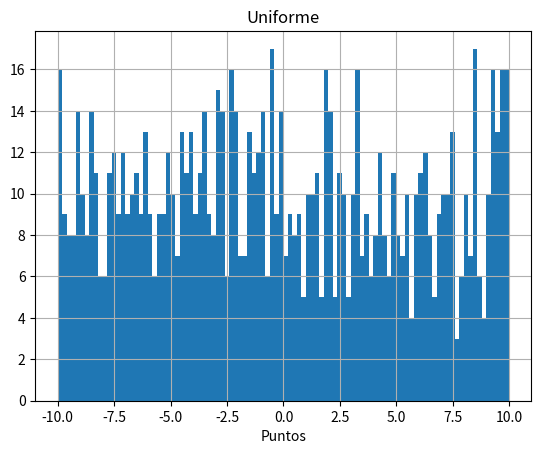
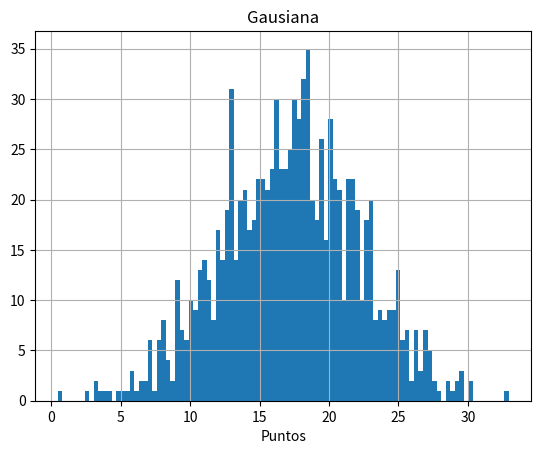
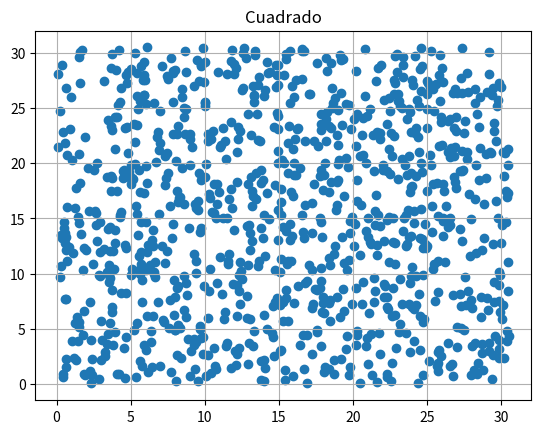
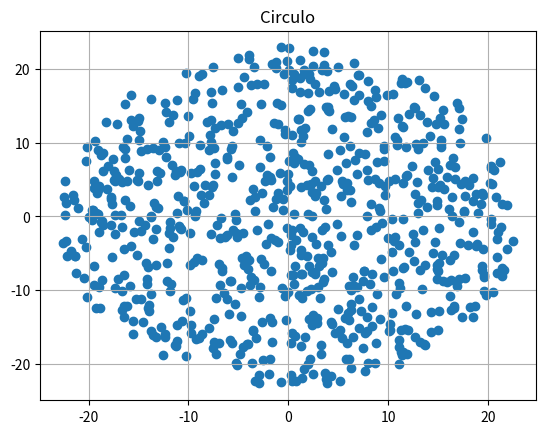

Write the Python code that produced these figures, in order. (Note: this script raises an exception after producing the figures.)
#Ejercicio 0
#Lean el capitulo 5 del Landau (ver el programa del curso).
import numpy as np
import matplotlib.pylab as plt
#Ejercicio 1
# Usando los generadores de numeros aleatorios de numpy (https://docs.scipy.org/doc/numpy-1.15.1/reference/routines.random.html):
# a) Genere 1000 numeros aleatorios que sigan una distribucion uniforme y esten entre -10 y 10. Haga un histograma y guardelo sin mostrarlo en un archivo llamado uniforme.pdf
primero=np.random.uniform(-10,10,1000)
plt.figure()
plt.hist(primero, bins=100)
plt.title("Uniforme")
plt.xlabel("Puntos")
plt.grid()
plt.savefig("uniforme.pdf")
plt.show()
# a) Genere 1000 numeros aleatorios que sigan una distribucion gausiana centrada en 17 y de sigma 5. Haga un histograma y guardelo sin mostrarlo en un archivo llamado gausiana.pdf
segundo = np.random.normal(17, 5, 1000)
plt.figure()
plt.hist(segundo, bins=100)
plt.title("Gausiana")
plt.xlabel("Puntos")
plt.grid()
plt.savefig("gausiana.pdf")
plt.show()
# Ejercicio 2
# Escriba un programa en Python que: 
# Genere puntos aleatorios distribuidos uniformemente dentro de un cuadrado de lado 30.5. Grafique sus puntos y guarde la grafica sin mostrarla en un archivo llamado cuadrado.pdf. 
lado=30.5
terx=np.random.uniform(0,lado,1000)
tery=np.random.uniform(0,lado,1000) 
plt.figure()
plt.title("Cuadrado")
plt.scatter(terx,tery)
plt.grid()
plt.savefig("cuadrado.pdf")
plt.show()
# Genere puntos aleatorios distribuidos uniformemente dentro de circulo de radio 23. Grafique sus puntos y guarde la grafica sin mostrarla en un archivo llamado circulo.pdf. 
radio=23
xnue=[]
ynue=[]
terx=np.random.uniform(-23,23,1000)
tery=np.random.uniform(-23,23,1000)
for i in range(len(terx)):
    if ((terx[i]**2)+(tery[i]**2))**0.5<=radio:
        xnue.append(terx[i])
        ynue.append(tery[i])
plt.figure()
plt.scatter(xnue,ynue)
plt.title("Circulo")
plt.grid()
plt.savefig("circulo.pdf")
plt.show()
# Ejercicio 3 
# Lean sobre caminatas aleatorias.


# Ejercicio 4
# Tome los puntos distribuidos aleatoriamente dentro del cuadrado y haga que cada punto siga una caminata aleatoria de 100 pasos. 
# La magnitud de los pasos de esta caminata debe seguir una distribucion gaussiana centrada en el punto y de sigma igual a 0.25
# Implemente condiciones de frontera periodicas: si un punto se "sale" de cuadrado por un lado, "entra" por el otro  
xcua=np.random.uniform(0,lado,1000)
ycua=np.random.uniform(0,lado,1000)
a=np.copy(xcua)
b=np.copy(ycua)

unasola=[]
unasola2=[]
xcami=np.random.normal(xcua, 0.25)
ycami=np.random.normal(ycua, 0.25)
for i in range(100):
    xcami=np.random.normal(xcua, 0.25)
    ycami=np.random.normal(ycua, 0.25)
    xcua=xcami
    ycua=ycami
    
    for i in range(len(xcua)):
        unasola.append(xcami[2])
        unasola2.append(ycami[2])
        if xcua[i]>30.5:
            xcua[i]=0+xcua[i]-lado
        if xcua[i]<0:
            xcua=30.5-(abs(xcua))
        if ycua[i]>30.5:
            ycua[i]=0+ycua[i]-lado
        if ycua[i]<0:
            ycua=30.5-(abs(ycua))    
            
            
plt.figure()
plt.title("Caminatas")
plt.xlabel("X")
plt.ylabel("Y")
plt.scatter(a,b,Label="Original")
plt.scatter(xcua,ycua,Label="Final")
plt.legend()
plt.show()
plt.savefig("DistCaminata.pdf")
# Grafique la distribucion final de puntos y guarde dicha grafica sin mostrarla en un archivo llamado DistCaminata.pdf

# Grafique la caminata de UNO de sus puntos y guarde dicha grafica sin mostrarla en un archivo llamado puntoCaminata.pdf
plt.figure()
plt.title("Caminatas")
plt.xlabel("X")
plt.ylabel("Y")
plt.plot(unasola,unasola2,Label="Uno solo")
plt.legend()
plt.show()
plt.savefig("puntoCaminata.pdf")
# Repita el proceso para sigma = 0.00025 y sigma= 2.5. Grafique la caminata de UNO de sus puntos para los distintos sigmas y guardela sin mostrarla en sigmaCaminata.pdf

x2=np.random.uniform(0,lado,1000)
y2=np.random.uniform(0,lado,1000)

x3=np.random.uniform(0,lado,1000)
y3=np.random.uniform(0,lado,1000)

una2=[]
una21=[]

una3=[]
una31=[]

xcami2=np.random.normal(x2, 0.25)
ycami2=np.random.normal(y2, 0.25)

xcami3=np.random.normal(x3, 0.00025)
ycami3=np.random.normal(y3, 0.00025)
for i in range(100):
    xcami2=np.random.normal(x2, 0.25)
    ycami2=np.random.normal(y2, 0.25)
    
    xcami3=np.random.normal(x3, 0.00025)
    ycami3=np.random.normal(y3, 0.0025)
    x2=xcami2
    y2=ycami2
    x3=xcami3
    y3=ycami3
    
    for i in range(len(xcua)):
        una2.append(xcami2[2])
        una21.append(ycami2[2])
        
        una3.append(xcami3[2])
        una31.append(ycami3[2])
        if x2[i]>30.5:
            x2[i]=0+x2[i]-lado
        if x2[i]<0:
            x2=30.5-(abs(x2))
        if y2[i]>30.5:
            y2[i]=0+y2[i]-lado
        if y2[i]<0:
            y2=30.5-(abs(y2))  
            
        if x3[i]>30.5:
            x3[i]=0+x3[i]-lado
        if x3[i]<0:
            x3=30.5-(abs(x3))
        if y3[i]>30.5:
            y3[i]=0+y3[i]-lado
        if y3[i]<0:
            y3=30.5-(abs(y3))
            
plt.figure()
plt.subplot(1,2,1)
plt.title("Caminatas")
plt.xlabel("X")
plt.ylabel("Y")
plt.plot(una2,una21,Label="Uno solo")
plt.legend()

plt.subplot(1,2,2)
plt.title("Caminatas")
plt.xlabel("X")
plt.ylabel("Y")
plt.plot(una3,una31,Label="Uno solo")
plt.legend()
plt.show()
plt.savefig("sigmacaminata.pdf")
# Repita el proceso para condiciones abiertas: si un punto se "sale" del cuadrado deja de ser considerado en la simulacion.

# Si le queda tiempo puede:

##################################################################################################################################################################
############################################################ Ejercicio  ##########################################################################
##################################################################################################################################################################

#difusion: una gota de crema en un Cafe.
#
#Condiciones iniciales:
#Cafe: 10000 particulas distribuidas uniformemente dentro de un circulo de radio igual a raiz de 230
#Crema: 100 particulas distribuidas uniformemente dentro de un circulo de radio igual a raiz de 2
#
xcafe=[]
ycafe=[]
radio1=230**0.5
xc=np.random.uniform(-radio1,radio1,1000)
yc=np.random.uniform(-radio1,radio1,1000)

for i in range(len(xc)):
    if ((xc[i]**2)+(yc[i]**2))**0.5<=radio1:
        xcafe.append(xc[i])
        ycafe.append(yc[i])

xcrema=[]
ycrema=[]        
radio2=1.41
xcr=np.random.uniform(-radio2,radio2,100)
ycr=np.random.uniform(-radio2,radio2,100)
for i in range(len(xcr)):
    if ((xcr[i]**2)+(ycr[i]**2))**0.5<=radio2:
        xcrema.append(xcr[i])
        ycrema.append(ycr[i])        
#Nota: si su codigo se esta demorando mucho en correr, puede usar 1000 particulas de cafe en vez de 10000.
#
# 1) Haga una grafica de las condiciones iniciales donde los dos tipos de particulas tengan distintos colores. Guarde dicha grafica sin mostrarla en CafeLecheIni.pdf
plt.figure()
plt.scatter(xcafe,ycafe,Label="Café",c="red")
plt.scatter(xcrema,ycrema,Label="Crema",c="black")
plt.title("Cafe y crema")
plt.xlabel("X")
plt.ylabel("Y")
plt.legend()
plt.savefig("CafeLecheIni.pdf")

#
#2) Todas las particulas deben hacer una caminata aleatoria de 1000 pasos. Los pasos en las coordenadas x y deben seguir una distribucion gausiana de sigma 2.5. Si va a usar coordenadas polares elija un sigma apropiado.
difusion=[]
difusion2=[]
#primer for hasta 100 porque crema tiene distribucion uniforme con 100 puntos
for i in range (100):    
    ##los 1000 pasos aleatorios
    for j in range (1000):        
        paracrema= np.random.normal(xcr[i],2.5)
        paracrema= np.random.normal(ycr[i],2.5)
        
        difusion.append(paracrema)
        difusion2.append(paracrema)
            
plt.figure()
plt.title("1000 Caminatas cafe y leche")
plt.xlabel("X")
plt.ylabel("Y")
plt.scatter(xcafe,ycafe)
plt.scatter(difusion,difusion2,Label="Cafe")
plt.legend()
plt.show()
plt.savefig("cafeyleche.pdf")            
#
#3) Condiciones de frontera: implemente unas condiciones tales que si la particulas "sale" del circulo, usted vuelva a dar el paso. Si no puede implementar solo las condiciones antes descritas, debe al menos escribir comentarios explicando que hace cada linea de codigo de las condiciones propuestas (comentado abajo)
"""
indexcafe=np.where((xcafenuevo*xcafenuevo+ycafenuevo*ycafenuevo)>230)
indexcrema=np.where((xcremanuevo*xcremanuevo+ycremanuevo*ycremanuevo)>230)
while(len(indexcafe[0])>1):
    xcafenuevo[indexcafe]=xcafe[indexcafe] + np.random.normal(0,sigma)
    ycafenuevo[indexcafe]=ycafe[indexcafe] + np.random.normal(0,sigma)
    indexcafe=np.where((xcafenuevo*xcafenuevo+ycafenuevo*ycafenuevo)>=230)
while(len(indexcrema[0])>1):
	xcremanuevo[indexcrema]=xcrema[indexcrema] + np.random.normal(0,sigma)
	ycremanuevo[indexcrema]=ycrema[indexcrema] + np.random.normal(0,sigma)
	indexcrema=np.where((xcremanuevo*xcremanuevo+ycremanuevo*ycremanuevo)>=230) """
#
# 4) Haga una grafica de las posiciones finales de las particulas despues de la caminata donde los dos tipos de particulas tengan distintos colores. Guarde dicha grafica sin mostrarla en CafeLecheFin.pdf
#

import numpy as np
import matplotlib.pylab as plt


#Una posible implementacion de condiciones de frontera. Trate de hacer la suya propia sin usar esta. 
#Si usa esta (obtiene menos puntos) debe comentar cada una de las lineas explicando en palabras que hace el codigo. Debe tambien naturalmente usar los nombres de variables que uso en el resto de su codigo propio.
#indexcafe=np.where((xcafenuevo*xcafenuevo+ycafenuevo*ycafenuevo)>230)
#indexcrema=np.where((xcremanuevo*xcremanuevo+ycremanuevo*ycremanuevo)>230)
#while(len(indexcafe[0])>1):
#	xcafenuevo[indexcafe]=xcafe[indexcafe] + np.random.normal(0,sigma)
#	ycafenuevo[indexcafe]=ycafe[indexcafe] + np.random.normal(0,sigma)
#	indexcafe=np.where((xcafenuevo*xcafenuevo+ycafenuevo*ycafenuevo)>=230)
#while(len(indexcrema[0])>1):
#	xcremanuevo[indexcrema]=xcrema[indexcrema] + np.random.normal(0,sigma)
#	ycremanuevo[indexcrema]=ycrema[indexcrema] + np.random.normal(0,sigma)
#	indexcrema=np.where((xcremanuevo*xcremanuevo+ycremanuevo*ycremanuevo)>=230) 



	
